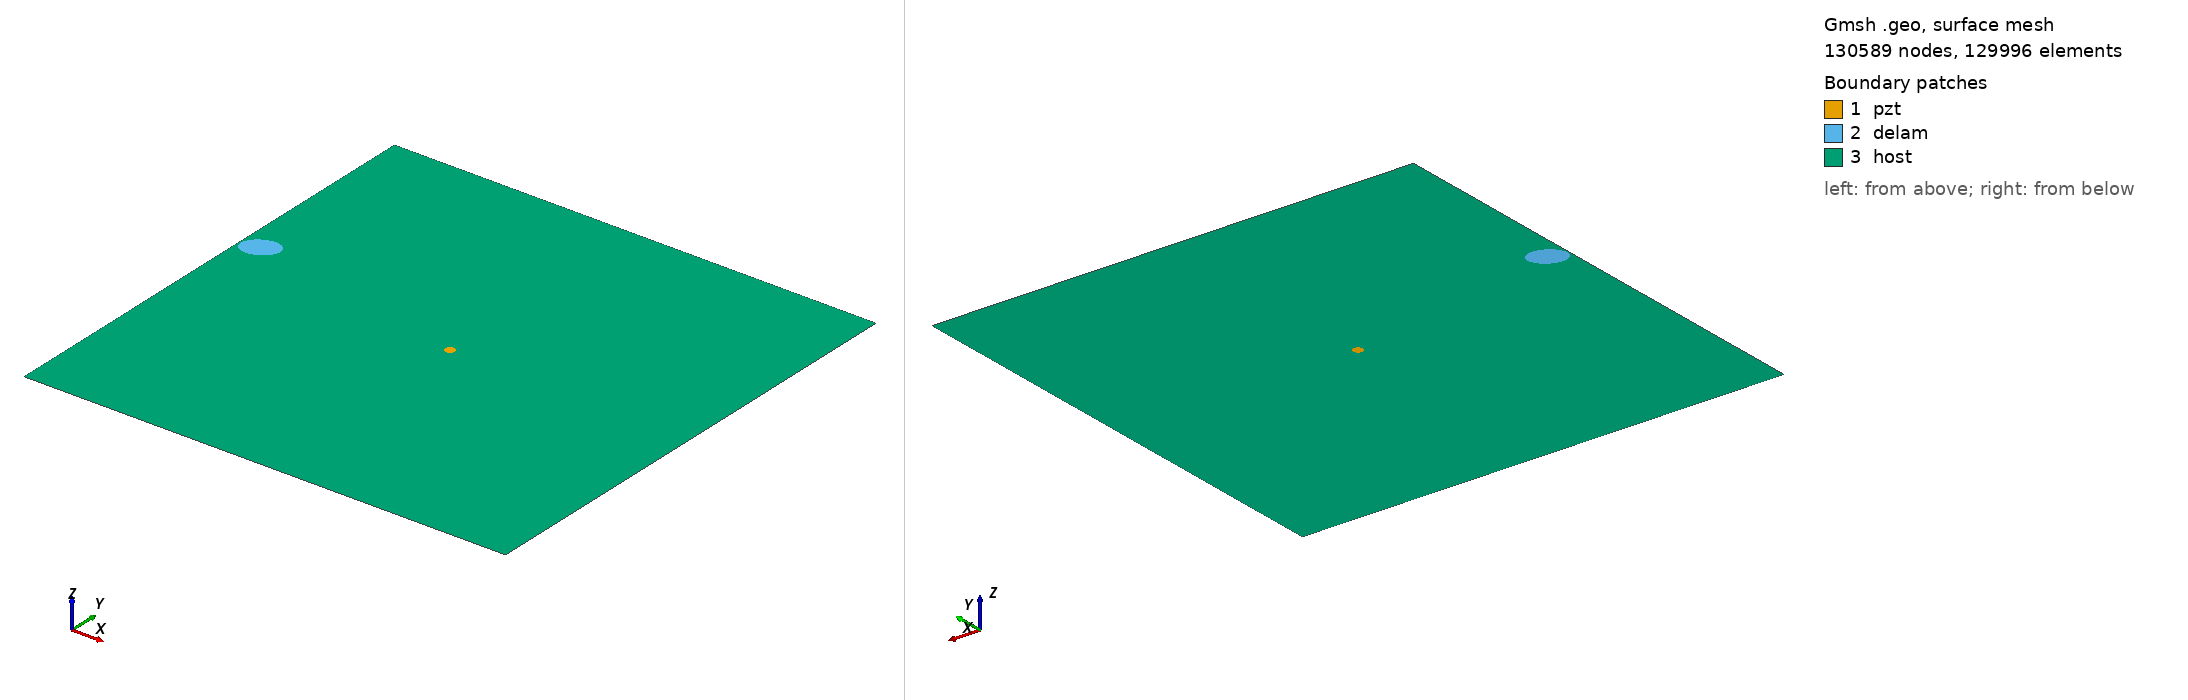

Gmsh geometry script, surface-meshed: 130589 nodes, 129996 surface elements. Boundary patches (legend numbers): 1 pzt, 2 delam, 3 host. Left view from above one corner, right view from below the opposite corner. Legend entries are the model's physical surfaces. The drawing asked Gmsh for element sizes between 1% and 20% of the model's largest extent; the script's own settings can give other sizes.

=== m2_rand_single_delam_406.geo (drawn) ===
SetFactory("OpenCASCADE");
L=0.500000; 
W=0.500000; 
a=0.018725; 
b=0.013429; 
x=0.019407; 
y=0.294087; 
alpha=0.147817 *Pi; 
r=0.005000; 
xpzt=0.250000; 
ypzt=0.250000; 
//+
Point(1) = {0, 0, 0, 1.0};
//+
Point(2) = {L, 0, 0, 1.0};
//+
Point(3) = {L, W, 0, 1.0};
//+
Point(4) = {0, W, 0, 1.0};
//+
Line(1) = {1, 2};
//+
Line(2) = {2, 3};
//+
Line(3) = {3, 4};
//+
Line(4) = {4, 1};
//+
Circle(5) = {xpzt, ypzt, -0, r, 0, 2*Pi};
//+
Ellipse(6) = {x, y, -0, a, b, 0, 2*Pi};
//+
Rotate {{0, 0, 1}, {x, y, 0}, alpha} {
  Curve{6}; 
}
//+
Curve Loop(1) = {4, 1, 2, 3};
//+
Curve Loop(2) = {6};
//+
Curve Loop(3) = {5};
//+
Curve Loop(4) = {6};
//+
Curve Loop(5) = {5};
//+
Plane Surface(1) = {5};
//+
Plane Surface(2) = {4};
//+
Plane Surface(3) = {1, 2, 3};
//+
Point(9) = {xpzt, ypzt, 0, 1.0};
//+
Point{9} In Surface {1};// mesh node at centre of pzt
//+
Physical Surface("pzt") = {1};
//+
Physical Surface("delam") = {2};
//+
Physical Surface("host") = {3};

Mesh.Algorithm = 6; // Frontal
Mesh.CharacteristicLengthFactor = 0.034000;
Mesh.CharacteristicLengthMin = 0.001000;
Mesh.CharacteristicLengthMax = 0.200000;
Mesh.RecombineAll = 1; // Apply recombination algorithm
Mesh.SubdivisionAlgorithm = 1; // 1: all quadrangles
Mesh.Smoothing = 1;
